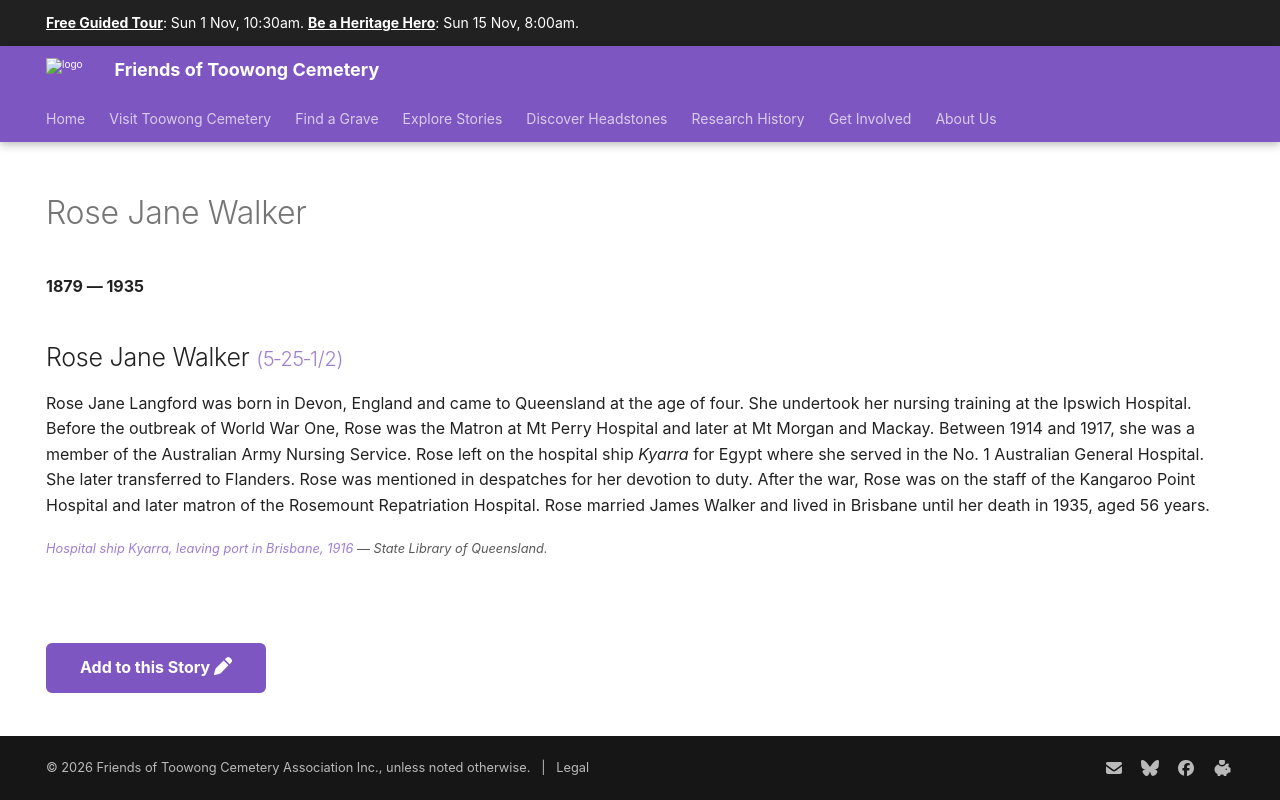

repository: 1871fotc/1871fotc.github.io · page: research/rose-jane-walker/index.html · generator: mkdocs

---
title: Rose Jane Walker
hide:
  - toc
  - navigation 
---

# Rose Jane Walker

**1879 — 1935**

--8<-- "snippets/rose-jane-walker.md"

--8<-- "snippets/add-to-this-story.md"
